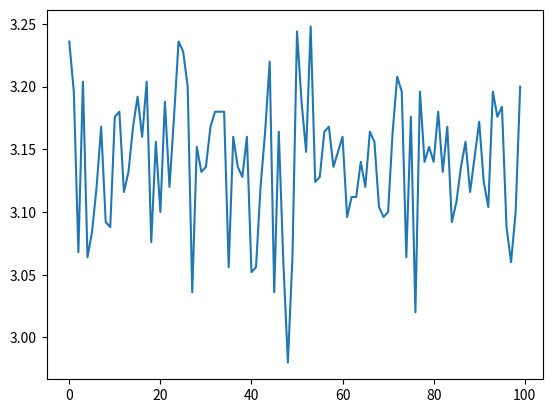

The script that saved this image:
# -*- coding: utf-8 -*-
"""
Created on Wed Jun 23 22:31:44 2021

[redacted]
"""
import numpy as np
#histograma  
import matplotlib.pyplot as plt
#https://www.udemy.com/course/machinelearningpython/learn/lecture/9725328#content
#Haremos un ejemplo de un circulo 
# la probabilidad de caer en un circulo
#generamos dos  números aleatorios x e y entre 0 y 1 en total 1000 veces.
#Calculamos x^x +y^y
#Si el valor es inferior a 1 -> estamos dentro del círculo
#si el valor es superior a 1 ->estamos fuera del círculo 
#Calculamos el numero total de veces que están dentro del círculo y lo dividimos 
#entre el número total de intentos para obtener una aproximación de la probabilidad de caer dentro del circulo
#Usamos dicha probabilidad para aproximar el valor de π
#Repetimos el experimento un número suficiente de veces(por ejemplo 100), para obtener (100) diferentes aproximacions de π.
#Calculamos el promedio de los 100º experimientos anteriores para dar un valor final de π
#4 casos posibles probabilidad
pi_avg=0
n=1000# experimiento 1000 que esten fuera y dentro del circulo puntos
n_experiment=100#y repito ese experimento 100
pi_value_list=[]
for i in range(n_experiment):
    value=0#
    x=np.random.uniform(0,1,n).tolist()#numero aleatorio entre o y 1 y el valor de n y lo convertimos a lista
    y=np.random.uniform(0,1,n).tolist()#numero aleatorio entre o y 1 y el valor de n y lo convertimos a lista
    for j in range(n):#aplicamos la formula que nos dan para aplicar la simulacionde monte de carlo
        z=np.sqrt( x[j]* x[j] + y[j] * y[j]) # sqrt es raiz cuadrada 
        if z<=1:
            value +=1
    float_value=float(value)
    pi_value=float_value*4/n
    pi_value_list.append(pi_value)
    pi_avg+=pi_value
pi=pi_avg/n_experiment
print(pi)
plt.plot(pi_value_list)


def pi_montecarlo(n,n_experiment):
    pi_avg=0
    
    pi_value_list=[]
    for i in range(n_experiment):
        value=0#
        x=np.random.uniform(0,1,n).tolist()#numero aleatorio entre o y 1 y el valor de n y lo convertimos a lista
        y=np.random.uniform(0,1,n).tolist()#numero aleatorio entre o y 1 y el valor de n y lo convertimos a lista
        for j in range(n):#aplicamos la formula que nos dan para aplicar la simulacionde monte de carlo
            z=np.sqrt( x[j]* x[j] + y[j] * y[j]) # sqrt es raiz cuadrada 
            if z<=1:
                value +=1
        float_value=float(value)
        pi_value=float_value*4/n
        pi_value_list.append(pi_value)
        pi_avg+=pi_value
    pi=pi_avg/n_experiment
    fig=plt.plot(pi_value_list)
    return (pi,fig)
